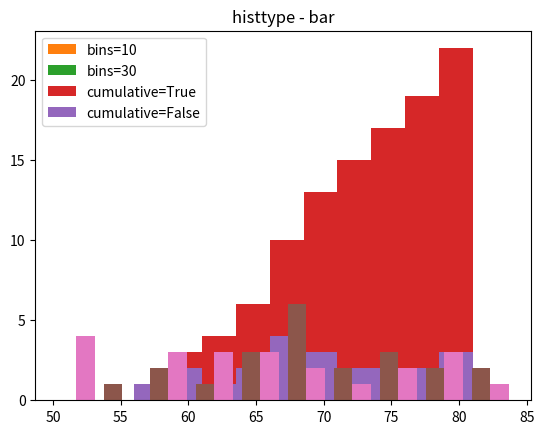
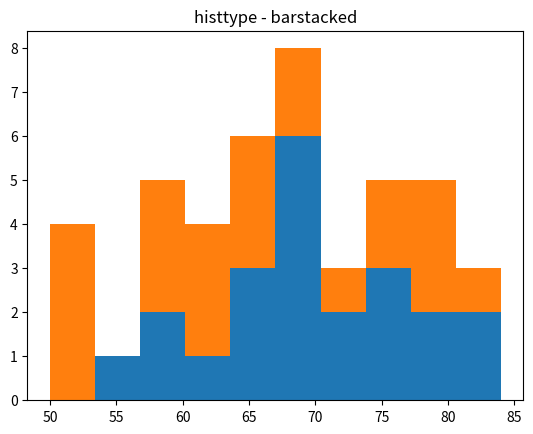
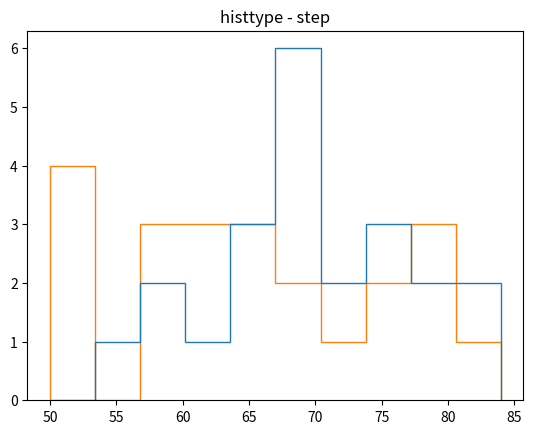
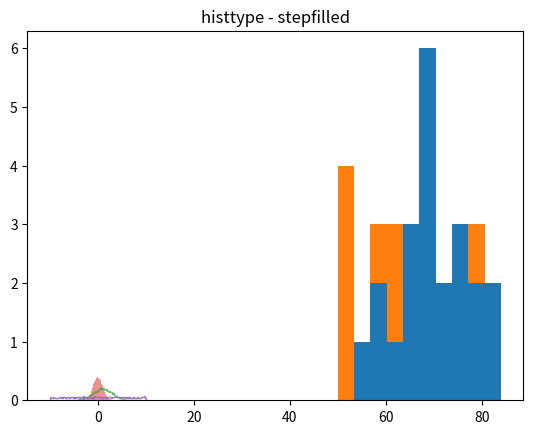

Reproduce these figures in Python, in order.
import matplotlib.pyplot as plt
import numpy as np

# 기본 사용
weight = [68, 81, 64, 56, 78, 74, 61, 77, 66, 68, 59, 71,
          80, 59, 67, 81, 69, 73, 69, 74, 70, 65]

plt.hist(weight)

plt.show()

# 구간 개수 지정하기, bins 파라미터를 통해 지정 가능.
weight = [68, 81, 64, 56, 78, 74, 61, 77, 66, 68, 59, 71,
          80, 59, 67, 81, 69, 73, 69, 74, 70, 65]

plt.hist(weight, label='bins=10')
plt.hist(weight, bins=30, label='bins=30')
plt.legend()
plt.show()

# 누적 히스토그램 그리기, cumulative 파라미터를 통해 가능.
weight = [68, 81, 64, 56, 78, 74, 61, 77, 66, 68, 59, 71,
          80, 59, 67, 81, 69, 73, 69, 74, 70, 65]

plt.hist(weight, cumulative=True, label='cumulative=True')
plt.hist(weight, cumulative=False, label='cumulative=False')
plt.legend(loc='upper left')
plt.show()

# 히스토그램 종류 지정하기
weight = [68, 81, 64, 56, 78, 74, 61, 77, 66, 68, 59, 71,
        80, 59, 67, 81, 69, 73, 69, 74, 70, 65]
weight2 = [52, 67, 84, 66, 58, 78, 71, 57, 76, 62, 51, 79,
        69, 64, 76, 57, 63, 53, 79, 64, 50, 61]

plt.hist((weight, weight2), histtype='bar')
plt.title('histtype - bar')
plt.figure()

plt.hist((weight, weight2), histtype='barstacked')
plt.title('histtype - barstacked')
plt.figure()

plt.hist((weight, weight2), histtype='step')
plt.title('histtype - step')
plt.figure()

plt.hist((weight, weight2), histtype='stepfilled')
plt.title('histtype - stepfilled')
plt.show()

# 난수의 분포 확인하기. density가 true면 밀도함수가되어 막대아래 면적이 1이됨. alpha는 투명도.
a = 2.0 * np.random.randn(10000) + 1.0  # 표준편차 2, 평균 1 정규분포.
b = np.random.standard_normal(10000)    # 표준 정규 분포.
c = 20.0 * np.random.rand(5000) - 10.0  # -10 ~ 10까지 균일한 분포를 갖는 5000개의 임의의 값.

plt.hist(a, bins=100, density=True, alpha=0.7, histtype='step')
plt.hist(b, bins=50, density=True, alpha=0.5, histtype='stepfilled')
plt.hist(c, bins=100, density=True, alpha=0.9, histtype='step')

plt.show()